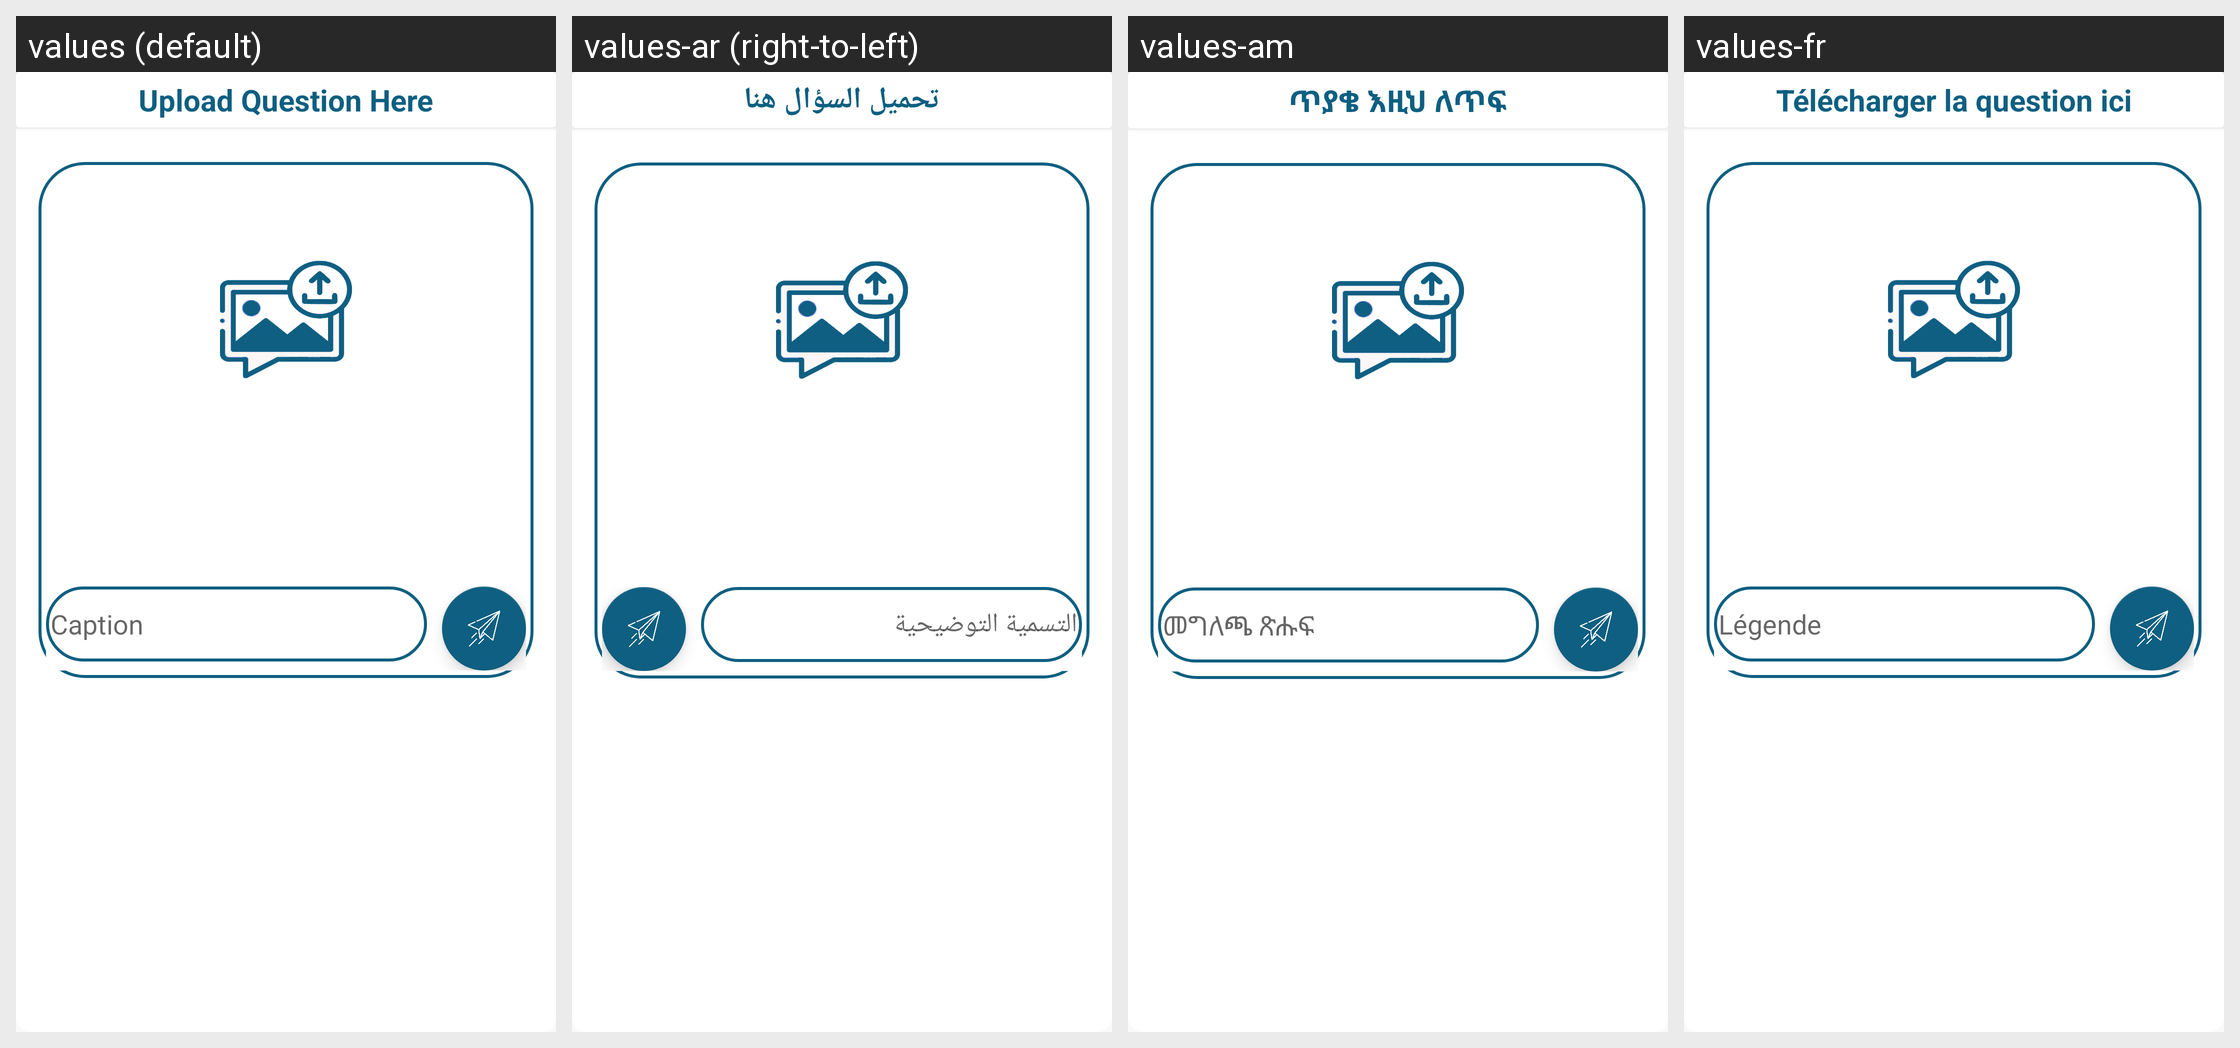

The Android screen above is rendered under several locales of the same app. Produce the string resources it draws, with the default and per-locale values.
Android screen res/layout/activity_upload_iq_t2activity.xml rendered under 4 locales, left to right: values (default), values-ar (right-to-left), values-am, values-fr. Device: Nexus 5 (rendered at 1080×1920; each locale shown at half size, 540×960, under a caption strip naming it); theme AppTheming.
Other locales in the repository, not shown: values-zh.
Strings drawn on this screen, with the default value and each locale's value (text and hints the layout hard-codes, and strings that could not be matched under every locale, appear in the picture but are not listed):

upload_question_here
  values: Upload Question Here
  values-ar: تحميل السؤال هنا
  values-am: ጥያቄ እዚህ ለጥፍ
  values-fr: Télécharger la question ici

caption
  values: Caption
  values-ar: التسمية التوضيحية
  values-am: መግለጫ ጽሑፍ
  values-fr: Légende
